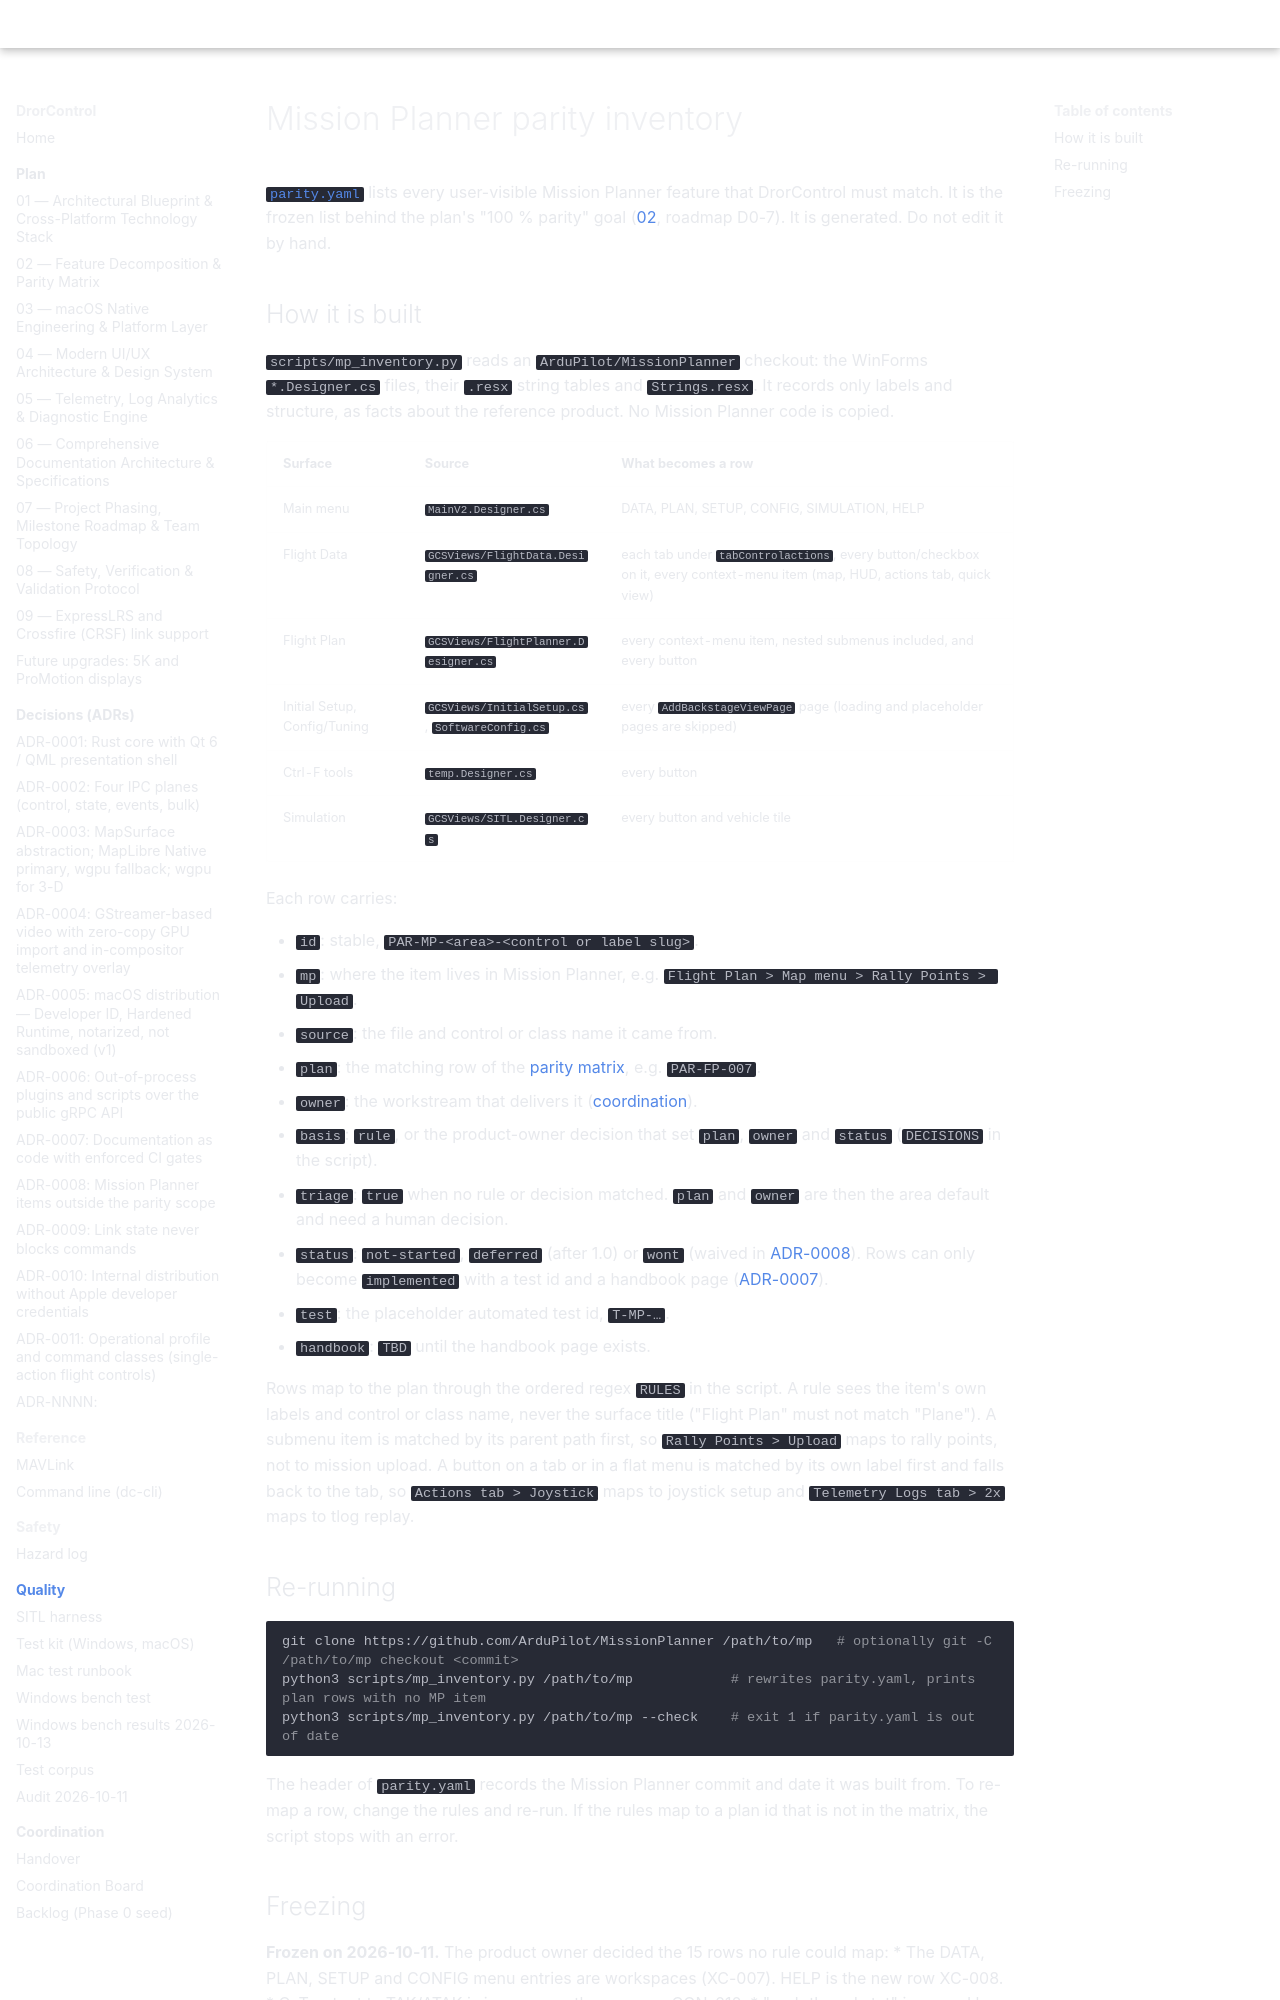

repository: djdanou-cloud/drorcontrol · page: parity/index.html · generator: mkdocs

# Mission Planner parity inventory

[`parity.yaml`](../../parity.yaml) lists every user-visible Mission Planner feature that DrorControl
must match. It is the frozen list behind the plan's "100 % parity" goal
([02](../plan/02-parity-matrix.md), roadmap D0-7). It is generated. Do not edit it by hand.

## How it is built

`scripts/mp_inventory.py` reads an `ArduPilot/MissionPlanner` checkout: the WinForms
`*.Designer.cs` files, their `.resx` string tables and `Strings.resx`. It records only labels and
structure, as facts about the reference product. No Mission Planner code is copied.

| Surface | Source | What becomes a row |
|---|---|---|
| Main menu | `MainV2.Designer.cs` | DATA, PLAN, SETUP, CONFIG, SIMULATION, HELP |
| Flight Data | `GCSViews/FlightData.Designer.cs` | each tab under `tabControlactions`, every button/checkbox on it, every context-menu item (map, HUD, actions tab, quick view) |
| Flight Plan | `GCSViews/FlightPlanner.Designer.cs` | every context-menu item, nested submenus included, and every button |
| Initial Setup, Config/Tuning | `GCSViews/InitialSetup.cs`, `SoftwareConfig.cs` | every `AddBackstageViewPage` page (loading and placeholder pages are skipped) |
| Ctrl-F tools | `temp.Designer.cs` | every button |
| Simulation | `GCSViews/SITL.Designer.cs` | every button and vehicle tile |

Each row carries:

* `id`: stable, `PAR-MP-<area>-<control or label slug>`.
* `mp`: where the item lives in Mission Planner, e.g. `Flight Plan > Map menu > Rally Points > Upload`.
* `source`: the file and control or class name it came from.
* `plan`: the matching row of the [parity matrix](../plan/02-parity-matrix.md), e.g. `PAR-FP-007`.
* `owner`: the workstream that delivers it ([coordination](../coordination/README.md)).
* `basis`: `rule`, or the product-owner decision that set `plan`, `owner` and `status`
  (`DECISIONS` in the script).
* `triage`: `true` when no rule or decision matched. `plan` and `owner` are then the area default and need a
  human decision.
* `status`: `not-started`, `deferred` (after 1.0) or `wont` (waived in
  [ADR-0008](../plan/adr/0008-parity-out-of-scope.md)). Rows can only become `implemented` with a test id and a handbook page
  ([ADR-0007](../plan/adr/0007-docs-as-code.md)).
* `test`: the placeholder automated test id, `T-MP-…`.
* `handbook`: `TBD` until the handbook page exists.

Rows map to the plan through the ordered regex `RULES` in the script. A rule sees the item's own
labels and control or class name, never the surface title ("Flight Plan" must not match "Plane").
A submenu item is matched by its parent path first, so `Rally Points > Upload` maps to rally
points, not to mission upload. A button on a tab or in a flat menu is matched by its own label
first and falls back to the tab, so `Actions tab > Joystick` maps to joystick setup and
`Telemetry Logs tab > 2x` maps to tlog replay.

## Re-running

```sh
git clone https://github.com/ArduPilot/MissionPlanner /path/to/mp   # optionally git -C /path/to/mp checkout <commit>
python3 scripts/mp_inventory.py /path/to/mp            # rewrites parity.yaml, prints plan rows with no MP item
python3 scripts/mp_inventory.py /path/to/mp --check    # exit 1 if parity.yaml is out of date
```

The header of `parity.yaml` records the Mission Planner commit and date it was built from. To
re-map a row, change the rules and re-run. If the rules map to a plan id that is not in the
matrix, the script stops with an error.
